Dataset: final_dataset (GitHub, JeankBraham/proyecto_platanal). Classes: black sigatoka, healthy leaves, sigatoka.

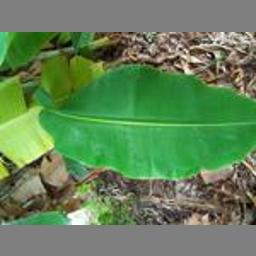
Label: healthy leaves

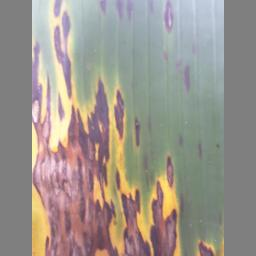
Label: black sigatoka

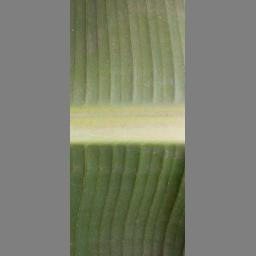
Label: healthy leaves

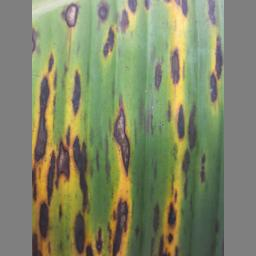
Label: black sigatoka

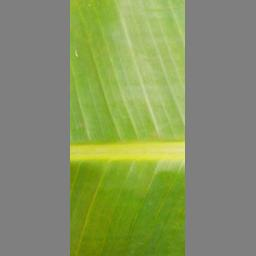
Label: healthy leaves

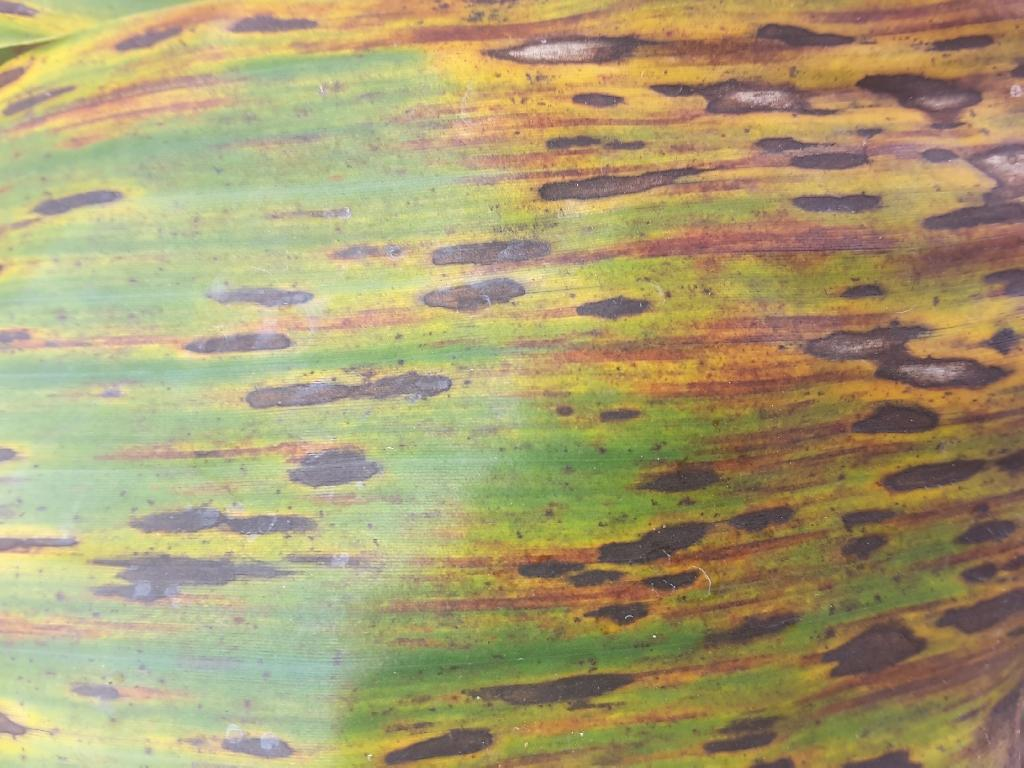
Label: sigatoka
